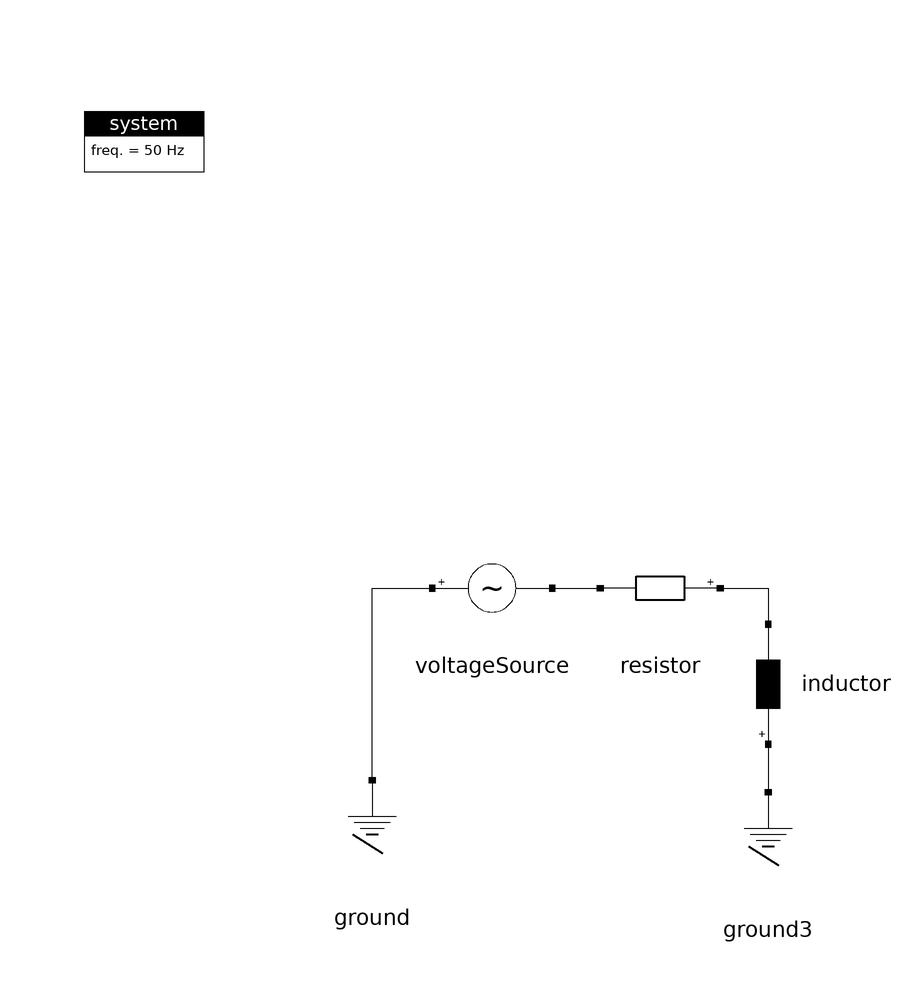

The Modelica model whose source follows is shown above as a component diagram (icons at their Placement, wires along their Line points).

model VoltageSource_RL_copy
  import ModPowerSystems;
  inner ModPowerSystems.Base.System system
    annotation (Placement(transformation(extent={{-100,80},{-80,100}})));
  ModPowerSystems.DynPhasorThreePhase.Basics.VoltageSource voltageSource
    annotation (Placement(transformation(extent={{-42,6},{-22,26}})));
  ModPowerSystems.DynPhasorThreePhase.Basics.Resistor resistor 
   annotation (
      Placement(transformation(
        extent={{10,-10},{-10,10}},
        rotation=0,
        origin={-4,16})));
  ModPowerSystems.DynPhasorThreePhase.Basics.Ground ground
    annotation (Placement(transformation(extent={{-62,-36},{-42,-16}})));
  ModPowerSystems.DynPhasorThreePhase.Basics.Inductor inductor(L={1e-3,1e-3,1e-3}) 
   annotation (Placement(transformation(
        extent={{-10,-10},{10,10}},
        rotation=90,
        origin={14,0})));
  ModPowerSystems.DynPhasorThreePhase.Basics.Ground ground3
    annotation (Placement(transformation(extent={{4,-38},{24,-18}})));
equation
  connect(resistor.Plug1, inductor.Plug2)
    annotation (Line(points={{6,16},{14,16},{14,10}}, color={0,0,0}));
  connect(ground.Plug1, voltageSource.Plug1) 
   annotation (Line(points={{-52,-16},{
          -52,-16},{-52,16},{-42,16}}, color={0,0,0}));
  connect(inductor.Plug1, ground3.Plug1)
    annotation (Line(points={{14,-10},{14,-14},{14,-18}}, color={0,0,0}));
  connect(voltageSource.Plug2, resistor.Plug2)
    annotation (Line(points={{-22,16},{-18,16},{-14,16}}, color={0,0,0}));
  annotation (Icon(coordinateSystem(preserveAspectRatio=false)), Diagram(
        coordinateSystem(preserveAspectRatio=false)));
end VoltageSource_RL_copy;